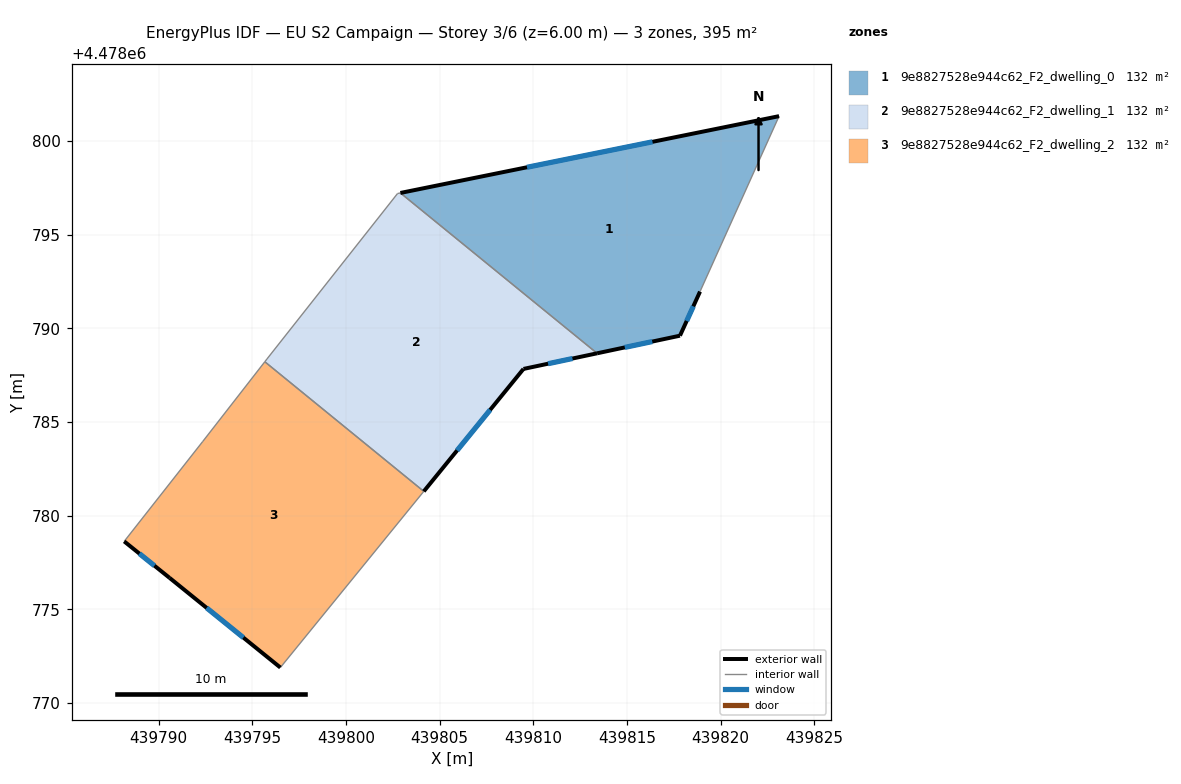
=== STOREY PLAN SPEC (per zone: floor XY polygon, exterior-wall plan segments, windows/doors) ===
zone 1: 9e8827528e944c62_F2_dwelling_0  (131.6 m²)
  floor: (439818.90, 4478791.96) (439823.12, 4478801.33) (439802.90, 4478797.23) (439813.41, 4478788.67) (439817.83, 4478789.61)
  exterior wall: (439802.90, 4478797.23) – (439823.12, 4478801.33)  [20.6 m]
    window: (439809.66, 4478798.60) – (439816.37, 4478799.96)  [6.8 m²]
  exterior wall: (439818.90, 4478791.96) – (439817.83, 4478789.61)  [2.6 m]
    window: (439818.55, 4478791.18) – (439818.19, 4478790.40)  [0.9 m²]
  exterior wall: (439817.83, 4478789.61) – (439813.41, 4478788.67)  [4.5 m]
    window: (439816.35, 4478789.30) – (439814.89, 4478788.98)  [1.5 m²]
  interior walls: 2
zone 2: 9e8827528e944c62_F2_dwelling_1  (131.6 m²)
  floor: (439813.41, 4478788.67) (439802.90, 4478797.23) (439802.75, 4478797.20) (439795.78, 4478788.37) (439795.66, 4478788.22) (439804.15, 4478781.30) (439809.47, 4478787.83)
  exterior wall: (439813.41, 4478788.67) – (439809.47, 4478787.83)  [4.0 m]
    window: (439812.09, 4478788.39) – (439810.79, 4478788.11)  [1.3 m²]
  exterior wall: (439809.47, 4478787.83) – (439804.15, 4478781.30)  [8.4 m]
    window: (439807.70, 4478785.65) – (439805.93, 4478783.48)  [2.8 m²]
  interior walls: 5
zone 3: 9e8827528e944c62_F2_dwelling_2  (131.6 m²)
  floor: (439796.49, 4478771.89) (439804.15, 4478781.30) (439795.66, 4478788.22) (439792.35, 4478783.96) (439788.15, 4478778.62) (439790.58, 4478776.67)
  exterior wall: (439796.49, 4478771.89) – (439790.58, 4478776.67)  [7.6 m]
    window: (439794.52, 4478773.49) – (439792.55, 4478775.07)  [2.5 m²]
  exterior wall: (439790.58, 4478776.67) – (439788.15, 4478778.62)  [3.1 m]
    window: (439789.77, 4478777.33) – (439788.96, 4478777.97)  [1.0 m²]
  interior walls: 4

=== DERIVED (storey summary) ===
Building: EU S2 Campaign
Storey: 3 of 6  (floor level z = 6.00 m)
Storey gross floor area: 394.9 m²
Zones on this storey: 3
  - 9e8827528e944c62_F2_dwelling_0: floor 131.6 m²; exterior wall 27.7 m (83.2 m²); 3 window(s) 9.1 m²; WWR 11.0%
  - 9e8827528e944c62_F2_dwelling_1: floor 131.6 m²; exterior wall 12.4 m (37.3 m²); 2 window(s) 4.1 m²; WWR 11.0%
  - 9e8827528e944c62_F2_dwelling_2: floor 131.6 m²; exterior wall 10.7 m (32.2 m²); 2 window(s) 3.5 m²; WWR 11.0%
Zone adjacency (shared interzone walls):
  - 9e8827528e944c62_F2_dwelling_0 ↔ 9e8827528e944c62_F2_dwelling_1
  - 9e8827528e944c62_F2_dwelling_1 ↔ 9e8827528e944c62_F2_dwelling_2